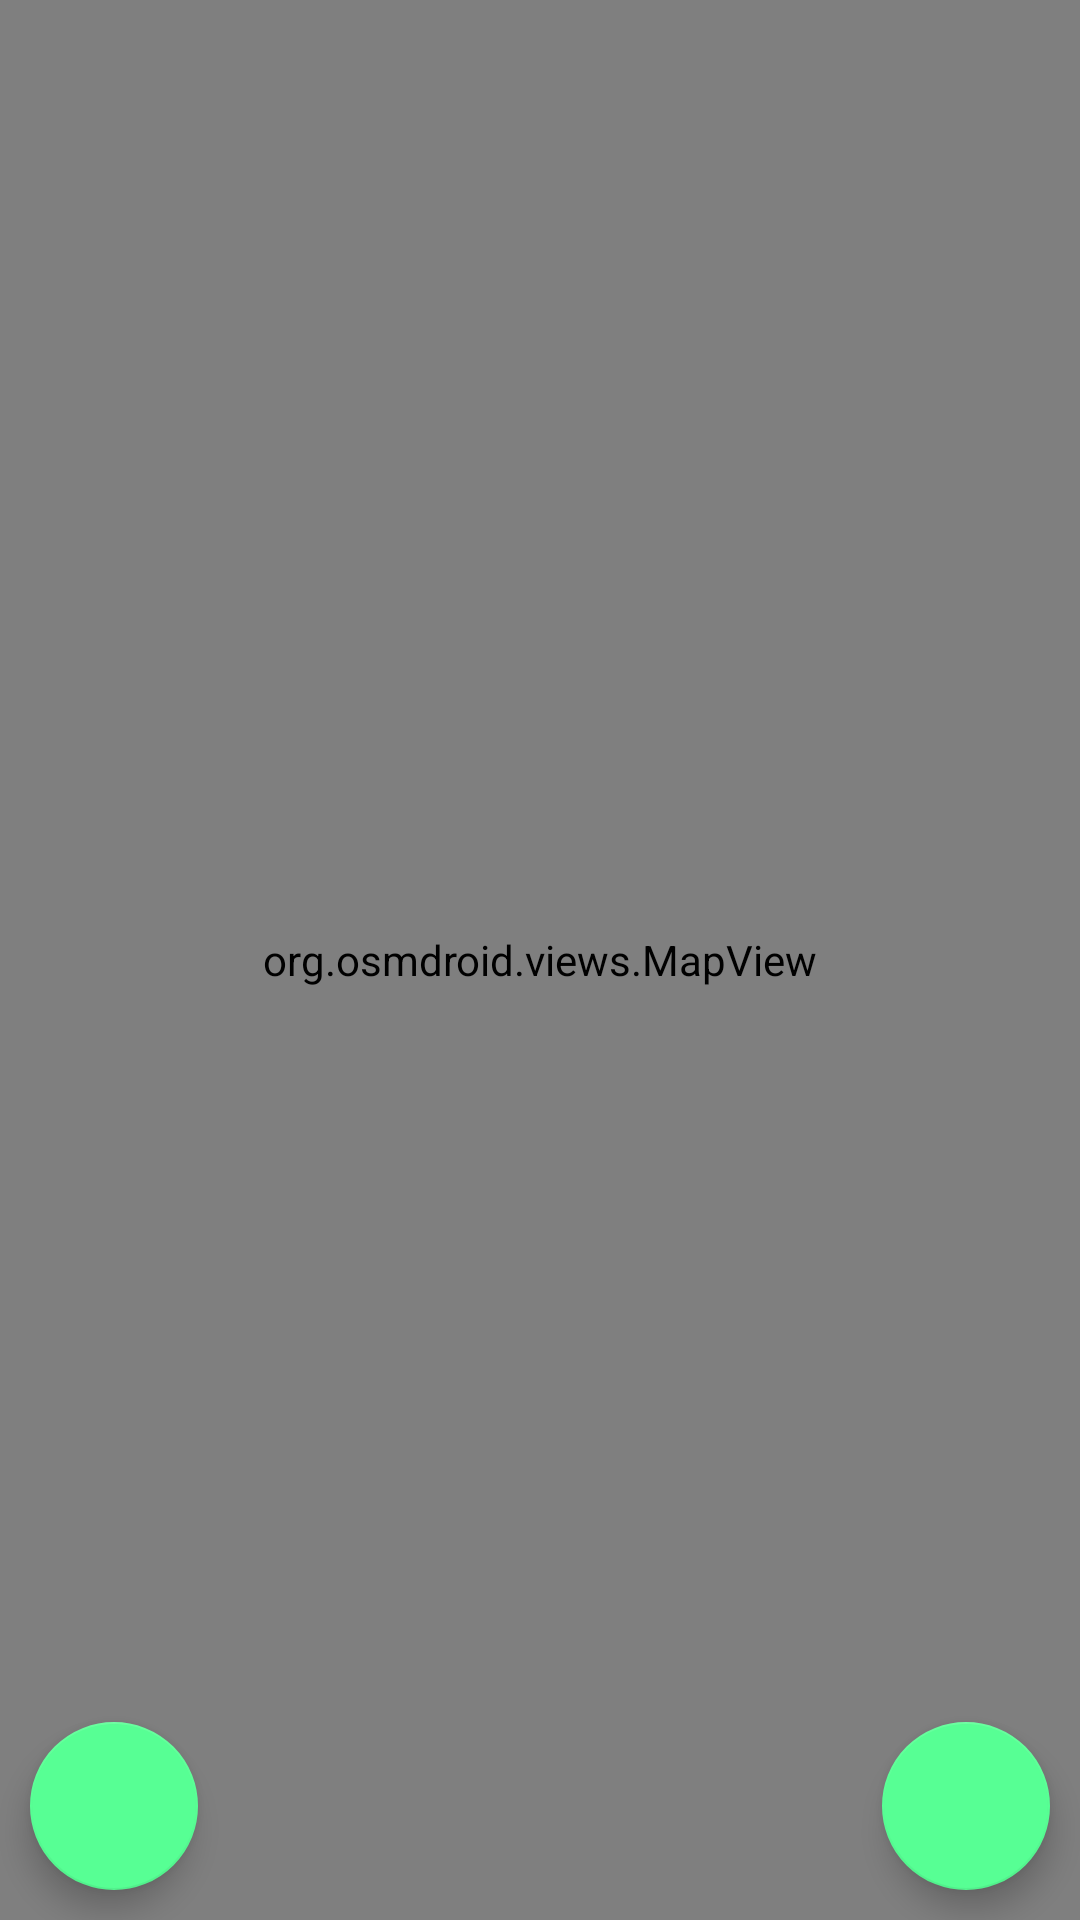

Reconstruct the res/layout file that produces this screen, plus the resources it refers to.
<!-- AndroidManifest.xml: application theme Theme.MedSpot -->
<!-- res/layout/fragment_map.xml -->
<?xml version="1.0" encoding="utf-8"?>
<FrameLayout xmlns:android="http://schemas.android.com/apk/res/android"
    xmlns:app="http://schemas.android.com/apk/res-auto"
    xmlns:tools="http://schemas.android.com/tools"
    android:layout_width="match_parent"
    android:layout_height="match_parent"
    tools:context=".screens.MapFragment">

    <androidx.constraintlayout.widget.ConstraintLayout
        android:layout_width="match_parent"
        android:layout_height="match_parent">

        <org.osmdroid.views.MapView
            android:id="@+id/map"
            android:layout_width="match_parent"
            android:layout_height="match_parent"
            app:layout_constraintBottom_toBottomOf="parent"
            app:layout_constraintEnd_toEndOf="parent"
            app:layout_constraintHorizontal_bias="1.0"
            app:layout_constraintStart_toStartOf="parent"
            app:layout_constraintTop_toTopOf="parent" />

        <com.google.android.material.floatingactionbutton.FloatingActionButton
            android:id="@+id/fab_add"
            android:layout_width="wrap_content"
            android:layout_height="wrap_content"
            app:layout_constraintBottom_toBottomOf="@+id/map"
            app:layout_constraintEnd_toEndOf="parent"
            android:src="@drawable/baseline_add_black"
            android:backgroundTint="@color/green"
            app:backgroundTint="@color/green"
            android:layout_margin="10dp"
            android:contentDescription="@string/fab1_content_description" />

        <com.google.android.material.floatingactionbutton.FloatingActionButton
            android:id="@+id/fab_filter"
            android:layout_width="wrap_content"
            android:layout_height="wrap_content"
            android:layout_margin="10dp"
            android:backgroundTint="@color/green"
            android:contentDescription="@string/fab2_content_description"
            android:src="@drawable/baseline_filter_list_24"
            app:backgroundTint="@color/green"
            app:layout_constraintBottom_toBottomOf="@+id/map"
            app:layout_constraintStart_toStartOf="parent" />

    </androidx.constraintlayout.widget.ConstraintLayout>

</FrameLayout>
<!-- resources referenced by this layout -->
<resources>
  <color name="green">#57ff94</color>
  <string name="fab1_content_description">add item</string>
  <string name="fab2_content_description">filter items</string>
  <style name="Theme.MedSpot" parent="Theme.MaterialComponents.Light.NoActionBar.Bridge">
  
      </style>
</resources>
